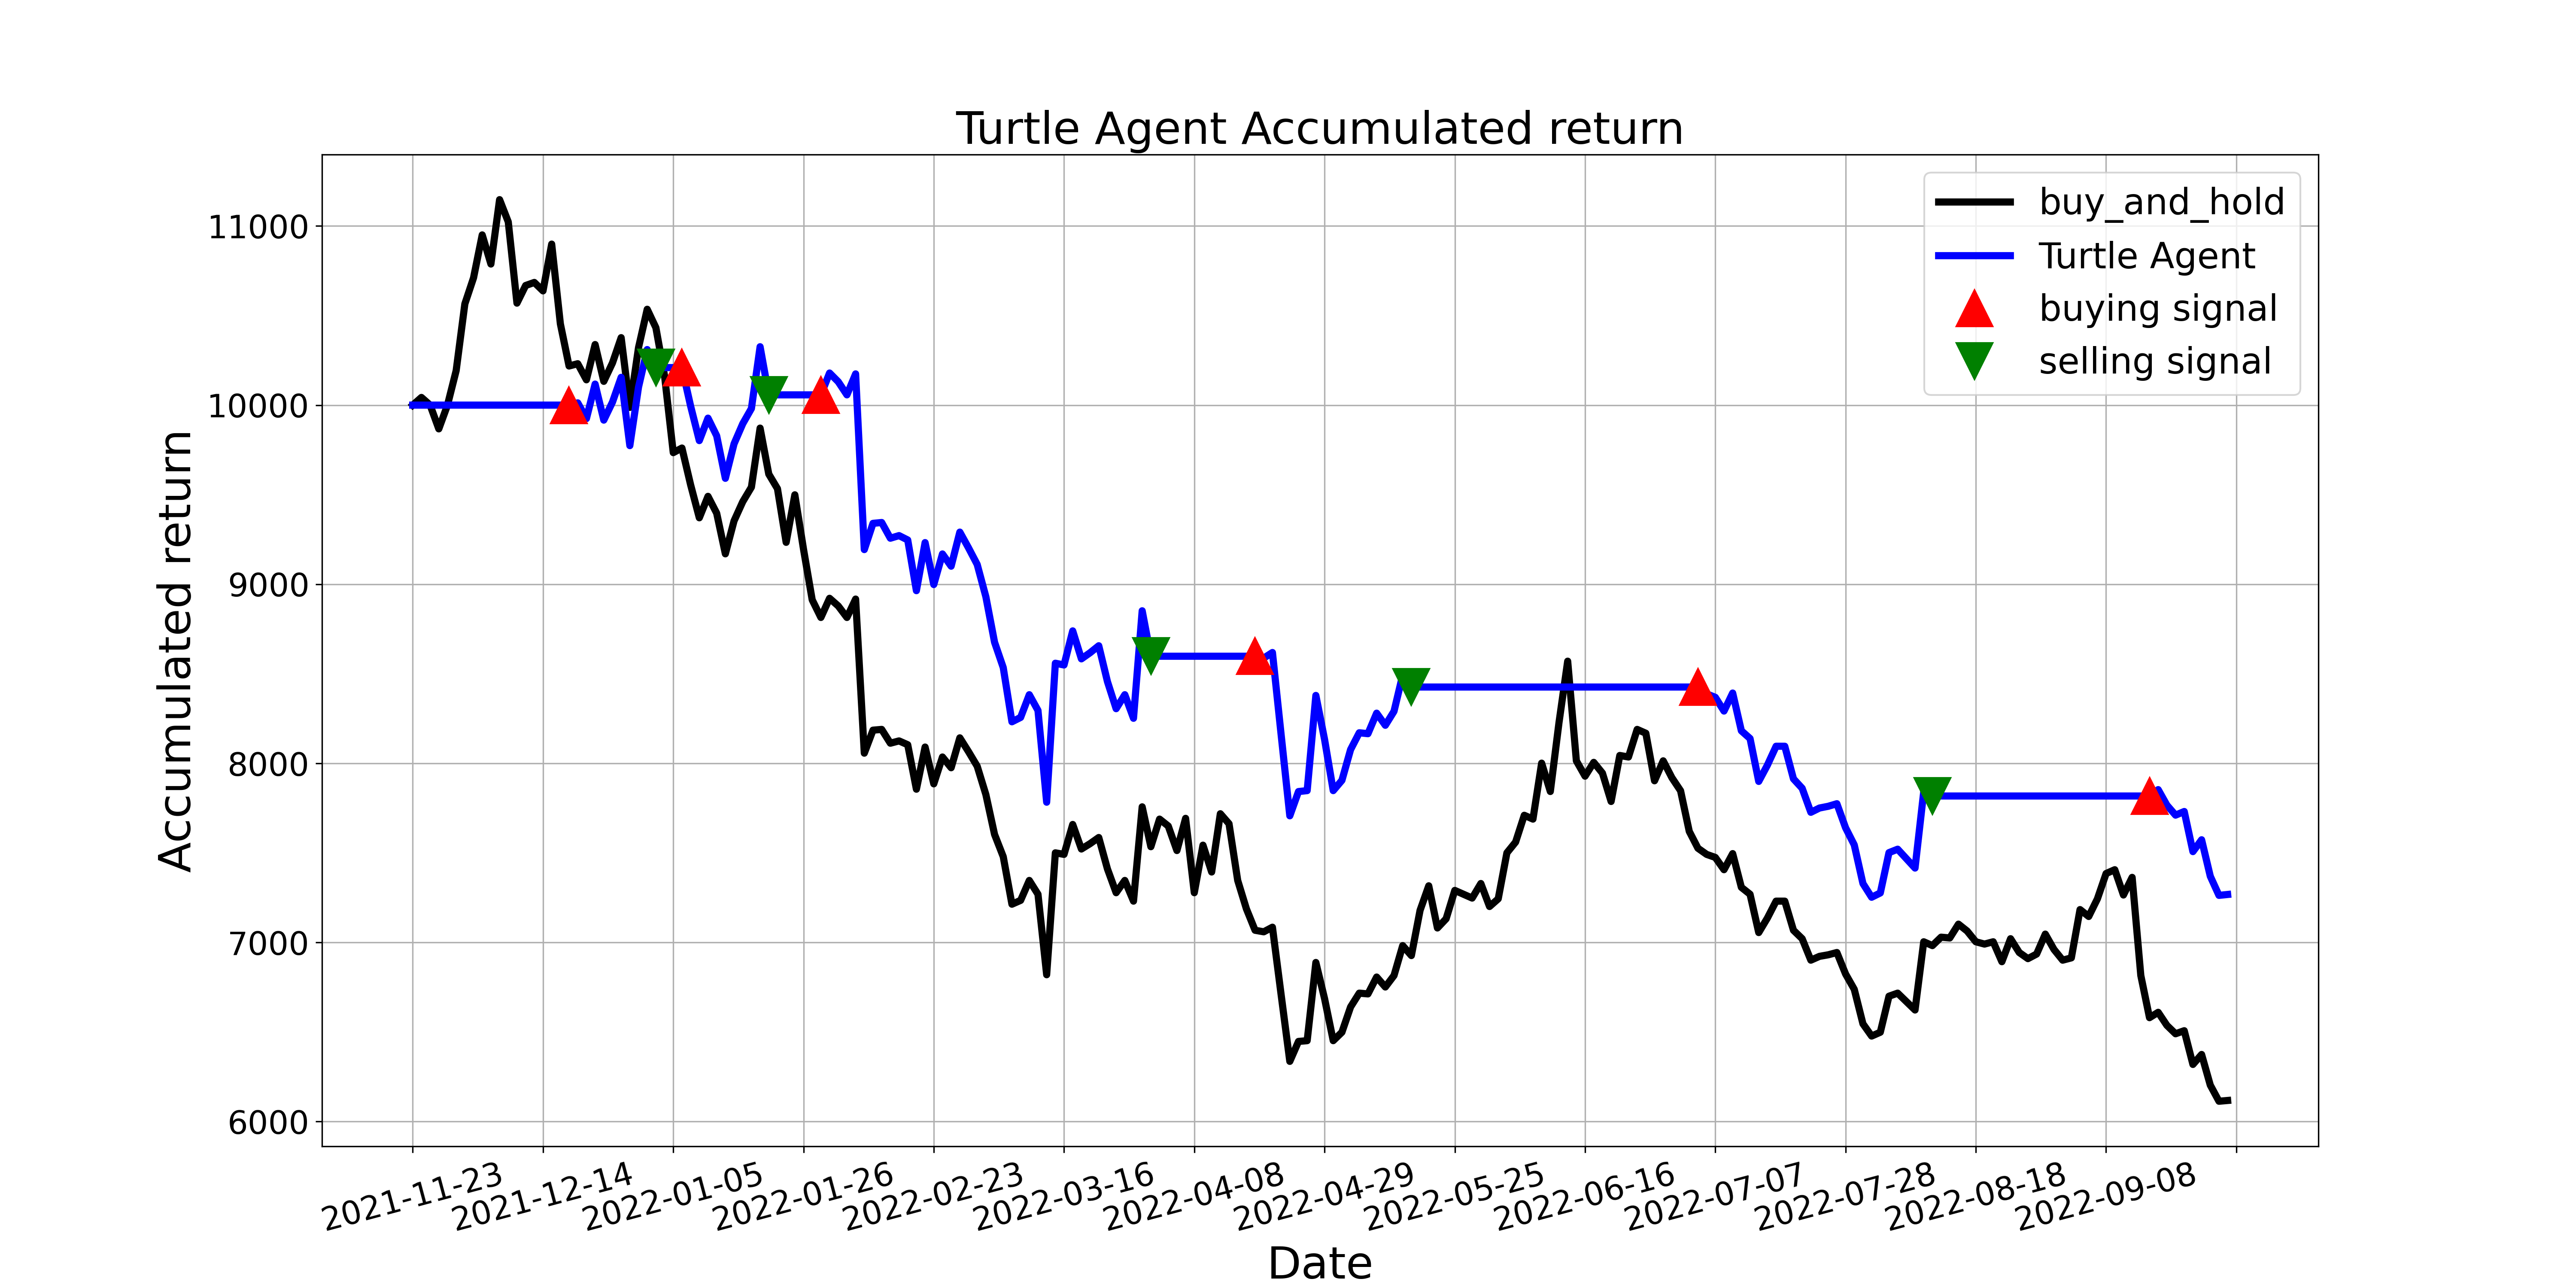

Values plotted in this chart, from the file beside it:
, tradeDate, B&H, action, operation, return
0, 2021-11-23, 10000, 0.0, 0, 10000
1, 2021-11-24, 10043, 0.0, 0, 10000
2, 2021-11-25, 10000, 0.0, 0, 10000
3, 2021-11-26, 9867, 0.0, 0, 10000
4, 2021-11-29, 10000, 0.0, 0, 10000
5, 2021-11-30, 10193, 0.0, 0, 10000
6, 2021-12-01, 10565, 0.0, 0, 10000
7, 2021-12-02, 10710, 0.0, 0, 10000
8, 2021-12-03, 10950, 0.0, 0, 10000
9, 2021-12-06, 10788, 0.0, 0, 10000
10, 2021-12-07, 11147, 0.0, 0, 10000
11, 2021-12-08, 11023, 2.0, 0, 10000
12, 2021-12-09, 10569, 0.0, 0, 10000
13, 2021-12-10, 10668, 0.0, 0, 10000
14, 2021-12-13, 10685, 0.0, 0, 10000
15, 2021-12-14, 10638, 0.0, 0, 10000
16, 2021-12-15, 10899, 0.0, 0, 10000
17, 2021-12-16, 10454, 0.0, 0, 10000
18, 2021-12-17, 10218, 1.0, 1, 10000
19, 2021-12-20, 10231, 1.0, 0, 10013
20, 2021-12-21, 10141, 0.0, 0, 9925
21, 2021-12-22, 10338, 1.0, 0, 10117
22, 2021-12-23, 10133, 0.0, 0, 9916
23, 2021-12-24, 10235, 1.0, 0, 10017
24, 2021-12-27, 10377, 0.0, 0, 10155
25, 2021-12-28, 9987, 0.0, 0, 9774
26, 2021-12-29, 10321, 1.0, 0, 10101
27, 2021-12-30, 10535, 0.0, 0, 10310
28, 2021-12-31, 10432, 2.0, 2, 10210
29, 2022-01-04, 10163, 0.0, 0, 10210
30, 2022-01-05, 9735, 0.0, 0, 10210
31, 2022-01-06, 9760, 1.0, 1, 10210
32, 2022-01-07, 9555, 0.0, 0, 9994
33, 2022-01-10, 9371, 1.0, 0, 9802
34, 2022-01-11, 9491, 1.0, 0, 9927
35, 2022-01-12, 9397, 0.0, 0, 9829
36, 2022-01-13, 9170, 0.0, 0, 9591
37, 2022-01-14, 9354, 1.0, 0, 9784
38, 2022-01-17, 9461, 0.0, 0, 9896
39, 2022-01-18, 9542, 0.0, 0, 9981
40, 2022-01-19, 9872, 0.0, 0, 10326
41, 2022-01-20, 9615, 2.0, 2, 10057
42, 2022-01-21, 9533, 0.0, 0, 10057
43, 2022-01-24, 9234, 0.0, 0, 10057
44, 2022-01-25, 9499, 0.0, 0, 10057
45, 2022-01-26, 9195, 0.0, 0, 10057
46, 2022-01-27, 8913, 0.0, 0, 10057
47, 2022-01-28, 8814, 1.0, 1, 10057
48, 2022-02-07, 8921, 1.0, 0, 10179
49, 2022-02-08, 8879, 0.0, 0, 10130
50, 2022-02-09, 8814, 0.0, 0, 10057
51, 2022-02-10, 8917, 1.0, 0, 10174
52, 2022-02-11, 8057, 0.0, 0, 9193
53, 2022-02-14, 8185, 1.0, 0, 9340
54, 2022-02-15, 8190, 0.0, 0, 9345
55, 2022-02-16, 8113, 0.0, 0, 9257
56, 2022-02-17, 8125, 0.0, 0, 9272
57, 2022-02-18, 8104, 0.0, 0, 9247
58, 2022-02-21, 7856, 0.0, 0, 8964
59, 2022-02-22, 8091, 1.0, 0, 9232
... 150 more rows
